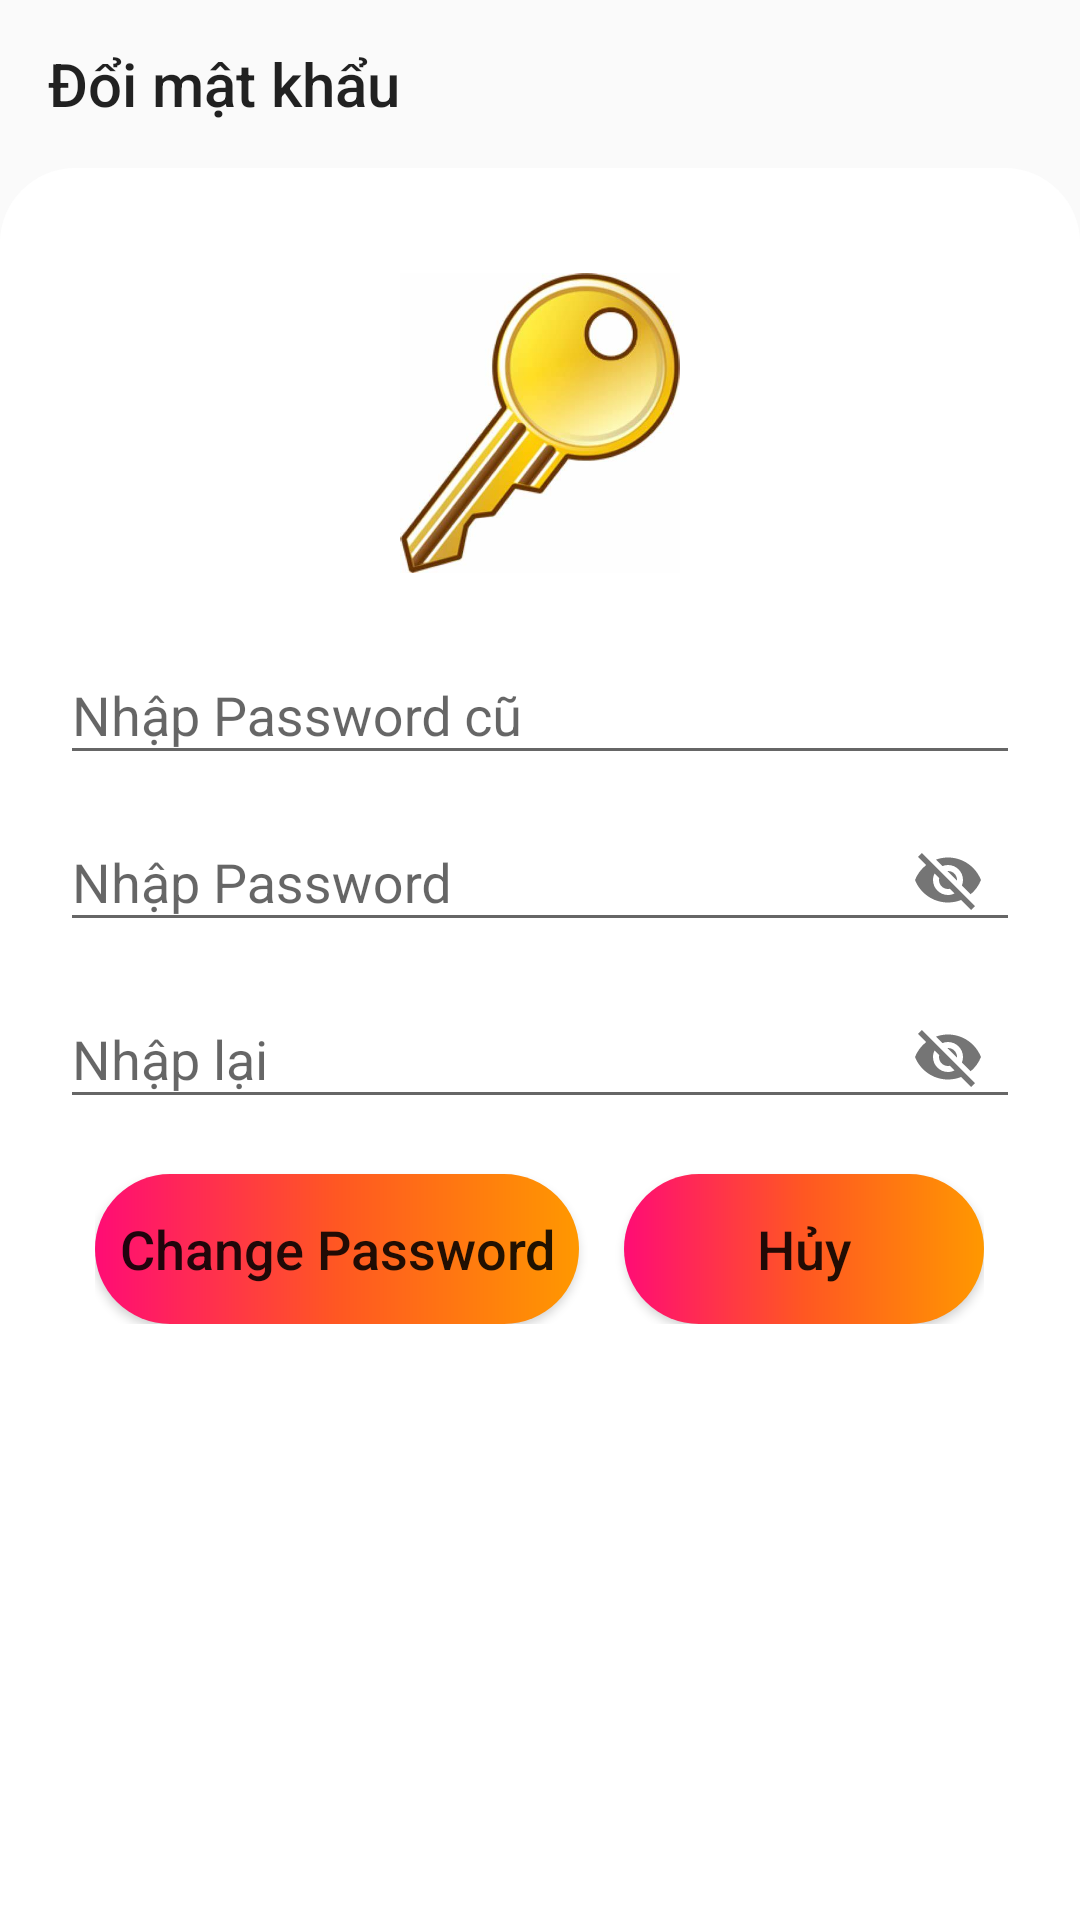

Reconstruct the res/layout file that produces this screen, plus the resources it refers to.
<!-- AndroidManifest.xml: application theme Theme.DựÁnMẫu -->
<!-- res/layout/activity_doimatkhau.xml -->
<?xml version="1.0" encoding="utf-8"?>
<LinearLayout xmlns:android="http://schemas.android.com/apk/res/android"
    xmlns:app="http://schemas.android.com/apk/res-auto"
    xmlns:tools="http://schemas.android.com/tools"
    android:layout_width="match_parent"
    android:layout_height="match_parent"
    android:orientation="vertical"
    tools:context=".taiKhoan.doimatkhau">

    <androidx.appcompat.widget.Toolbar
        android:id="@+id/toolBar"
        android:layout_width="match_parent"
        android:layout_height="wrap_content"
        android:background="@drawable/mau1"
        app:title="Đổi mật khẩu"></androidx.appcompat.widget.Toolbar>

    <LinearLayout
        android:layout_width="match_parent"
        android:layout_height="match_parent"
        android:background="@drawable/a"
        android:orientation="vertical"
        android:padding="20dp">

        <ImageView
            android:layout_width="match_parent"
            android:layout_height="100dp"
            android:layout_marginTop="15dp"
            android:src="@drawable/img_5" />

        <com.google.android.material.textfield.TextInputLayout
            android:id="@+id/edtmkCu"
            android:layout_width="match_parent"
            android:layout_height="wrap_content"
            android:layout_marginTop="15dp"
            android:hint="Nhập Password cũ"
            app:endIconMode="clear_text">

            <EditText
                android:layout_width="match_parent"
                android:layout_height="wrap_content" />
        </com.google.android.material.textfield.TextInputLayout>

        <com.google.android.material.textfield.TextInputLayout
            android:id="@+id/edtmk"
            android:layout_width="match_parent"
            android:layout_height="wrap_content"
            android:hint="Nhập Password"
            app:endIconMode="password_toggle">

            <EditText
                android:layout_width="match_parent"
                android:layout_height="wrap_content" />

        </com.google.android.material.textfield.TextInputLayout>

        <com.google.android.material.textfield.TextInputLayout
            android:id="@+id/edtNhapLai"
            android:layout_width="match_parent"
            android:layout_height="wrap_content"
            android:hint="Nhập lại"
            app:endIconMode="password_toggle">

            <EditText
                android:layout_width="match_parent"
                android:layout_height="wrap_content" />

        </com.google.android.material.textfield.TextInputLayout>

        <LinearLayout
            android:layout_width="wrap_content"
            android:layout_height="wrap_content"
            android:layout_gravity="center"
            android:orientation="horizontal">

            <Button
                android:id="@+id/btnChange"
                android:layout_width="wrap_content"
                android:layout_height="wrap_content"
                android:layout_marginTop="15dp"
                android:layout_marginRight="15dp"
                android:background="@drawable/mau"
                android:padding="8dp"
                android:text="Change Password"
                android:textAllCaps="false"
                android:textSize="18dp" />

            <Button
                android:id="@+id/btnHuy"
                android:layout_width="match_parent"
                android:layout_height="wrap_content"
                android:layout_marginTop="15dp"
                android:background="@drawable/mau"
                android:text="Hủy"
                android:textAllCaps="false"
                android:textSize="18dp" />
        </LinearLayout>
    </LinearLayout>
</LinearLayout>
<!-- resources referenced by this layout -->
<resources>
  <!-- drawable a (drawable) -->
  <?xml version="1.0" encoding="utf-8"?>
  <shape  android:shape="rectangle" xmlns:android="http://schemas.android.com/apk/res/android">
  
      <solid android:color="#FFFFFF" />
       <corners android:topLeftRadius="25dp"
          android:topRightRadius="25dp"
  
          />
  </shape>
  <!-- drawable img_5: png bitmap (drawable-v24, 239567 bytes) -->
  <!-- drawable mau (drawable) -->
  <?xml version="1.0" encoding="utf-8"?>
  <shape android:shape="rectangle"  xmlns:android="http://schemas.android.com/apk/res/android">
  <corners android:radius="35dp" />
      <size android:height="50dp"
          android:width="120dp"
          />
      <gradient android:startColor="#FF0C75"
          android:endColor="#FF9800"
          android:centerColor="#FF5722"
         />
  </shape>
  <style name="Theme.DựÁnMẫu" parent="Theme.AppCompat.Light.NoActionBar">
          
          <item name="colorPrimary">@color/white</item>
          <item name="colorPrimaryVariant">@color/purple_700</item>
          <item name="colorOnPrimary">@color/white</item>
          
          <item name="colorSecondary">@color/teal_200</item>
          <item name="colorSecondaryVariant">@color/teal_700</item>
          <item name="colorOnSecondary">@color/black</item>
          
          <item name="android:statusBarColor" tools:targetApi="l">@color/white</item>
          
       </style>
  <!-- not gathered from this repository: default colours our renderer supplied (Android Studio template values) -->
  <color name="purple_700">#FF3700B3</color>
  <color name="teal_200">#FF03DAC5</color>
  <color name="teal_700">#FF018786</color>
  <color name="black">#FF000000</color>
  <color name="white">#FFFFFFFF</color>
</resources>
